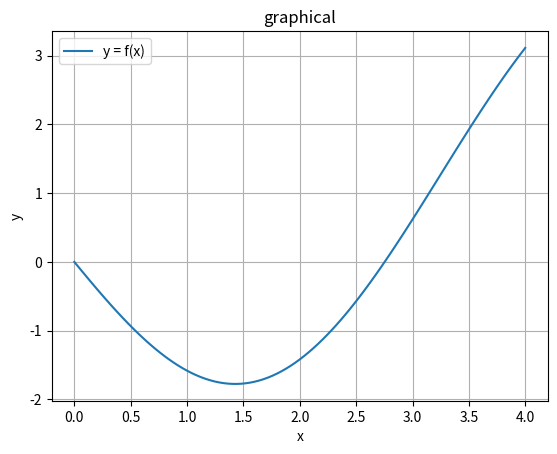

Write Python code to recreate this figure.
import numpy as np
import matplotlib.pyplot as plt


def f(x):
    return (x**2)/10 - 2*np.sin(x)


x_i = 0.00
x_f = 4.00
step_size = 100
step = np.array([_ for _ in range(step_size+1)])

x = x_i + (x_f - x_i) / step_size * step
y = f(x)


plt.figure()
plt.plot(x, y, label='y = f(x)')
plt.xlabel('x')
plt.ylabel('y')
plt.title('graphical')
plt.legend()
plt.grid(True)
plt.savefig(f"fig_7.1.0.png", dpi=1200)
#sol m is 143